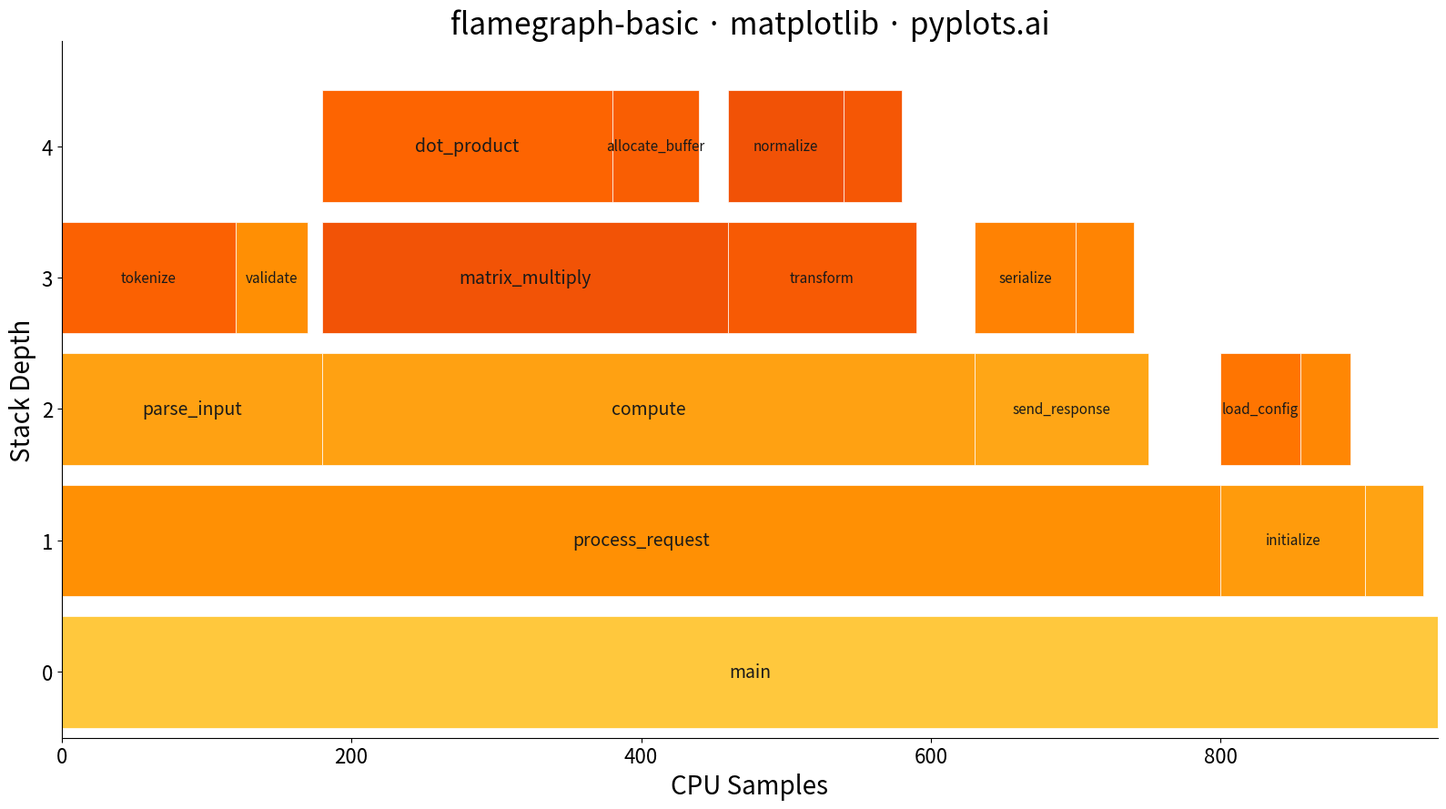

Recreate this plot in Python.
"""pyplots.ai
flamegraph-basic: Flame Graph for Performance Profiling
Library: matplotlib | Python 3.13
Quality: pending | Created: 2026-03-14
"""

import matplotlib.colors as mcolors
import matplotlib.pyplot as plt
import numpy as np


# Data - simulated CPU profiling stacks with sample counts
np.random.seed(42)

stacks = {
    "main": 950,
    "main;process_request": 800,
    "main;process_request;parse_input": 180,
    "main;process_request;parse_input;tokenize": 120,
    "main;process_request;parse_input;validate": 50,
    "main;process_request;compute": 450,
    "main;process_request;compute;matrix_multiply": 280,
    "main;process_request;compute;matrix_multiply;dot_product": 200,
    "main;process_request;compute;matrix_multiply;allocate_buffer": 60,
    "main;process_request;compute;transform": 130,
    "main;process_request;compute;transform;normalize": 80,
    "main;process_request;compute;transform;scale": 40,
    "main;process_request;send_response": 120,
    "main;process_request;send_response;serialize": 70,
    "main;process_request;send_response;write_socket": 40,
    "main;initialize": 100,
    "main;initialize;load_config": 55,
    "main;initialize;setup_logging": 35,
    "main;gc_collect": 40,
}

# Build flame graph rectangles from stack data
total_samples = stacks["main"]

# Parse stacks into (depth, function_name, start_x, width) rectangles
# Group by depth and parent to compute positions
rects = []

# For each depth level, track the x-offset for children of each parent
# First, organize stacks by depth
depth_map = {}
for stack_path, samples in stacks.items():
    parts = stack_path.split(";")
    depth = len(parts) - 1
    func_name = parts[-1]
    parent = ";".join(parts[:-1]) if depth > 0 else None
    if depth not in depth_map:
        depth_map[depth] = []
    depth_map[depth].append((stack_path, func_name, samples, parent))

# Assign x positions: root starts at 0 with full width
positions = {}
positions["main"] = (0.0, total_samples)

for depth in sorted(depth_map.keys()):
    if depth == 0:
        for _, func_name, samples, _ in depth_map[depth]:
            rects.append((depth, func_name, 0.0, samples))
        continue

    # Group children by parent
    parent_children = {}
    for stack_path, func_name, samples, parent in depth_map[depth]:
        if parent not in parent_children:
            parent_children[parent] = []
        parent_children[parent].append((stack_path, func_name, samples))

    for parent, children in parent_children.items():
        if parent not in positions:
            continue
        parent_x, parent_width = positions[parent]
        current_x = parent_x
        for stack_path, func_name, samples in children:
            positions[stack_path] = (current_x, samples)
            rects.append((depth, func_name, current_x, samples))
            current_x += samples

# Warm color palette for flame graph aesthetic
warm_colors = ["#FFDD57", "#FFB627", "#FF9505", "#FF6700", "#E8430A", "#D62828"]
cmap = mcolors.LinearSegmentedColormap.from_list("flame", warm_colors, N=256)

# Plot
fig, ax = plt.subplots(figsize=(16, 9))

bar_height = 0.85
max_depth = max(r[0] for r in rects)

for depth, func_name, x_start, width in rects:
    # Color based on depth with some randomness for visual variety
    color_val = (depth / (max_depth + 1)) * 0.7 + np.random.uniform(0, 0.3)
    color_val = min(color_val, 1.0)
    color = cmap(color_val)

    ax.barh(depth, width, left=x_start, height=bar_height, color=color, edgecolor="#FFFFFF", linewidth=0.5)

    # Add function name label if bar is wide enough
    bar_fraction = width / total_samples
    if bar_fraction > 0.05:
        label_fontsize = 14 if bar_fraction > 0.15 else 11
        ax.text(
            x_start + width / 2,
            depth,
            func_name,
            ha="center",
            va="center",
            fontsize=label_fontsize,
            fontweight="medium",
            color="#1a1a1a",
        )

# Style
ax.set_xlim(0, total_samples)
ax.set_ylim(-0.5, max_depth + 0.8)
ax.set_xlabel("CPU Samples", fontsize=20)
ax.set_ylabel("Stack Depth", fontsize=20)
ax.set_title("flamegraph-basic · matplotlib · pyplots.ai", fontsize=24, fontweight="medium")
ax.tick_params(axis="both", labelsize=16)
ax.set_yticks(range(max_depth + 1))
ax.spines["top"].set_visible(False)
ax.spines["right"].set_visible(False)

plt.tight_layout()
plt.savefig("plot.png", dpi=300, bbox_inches="tight")
